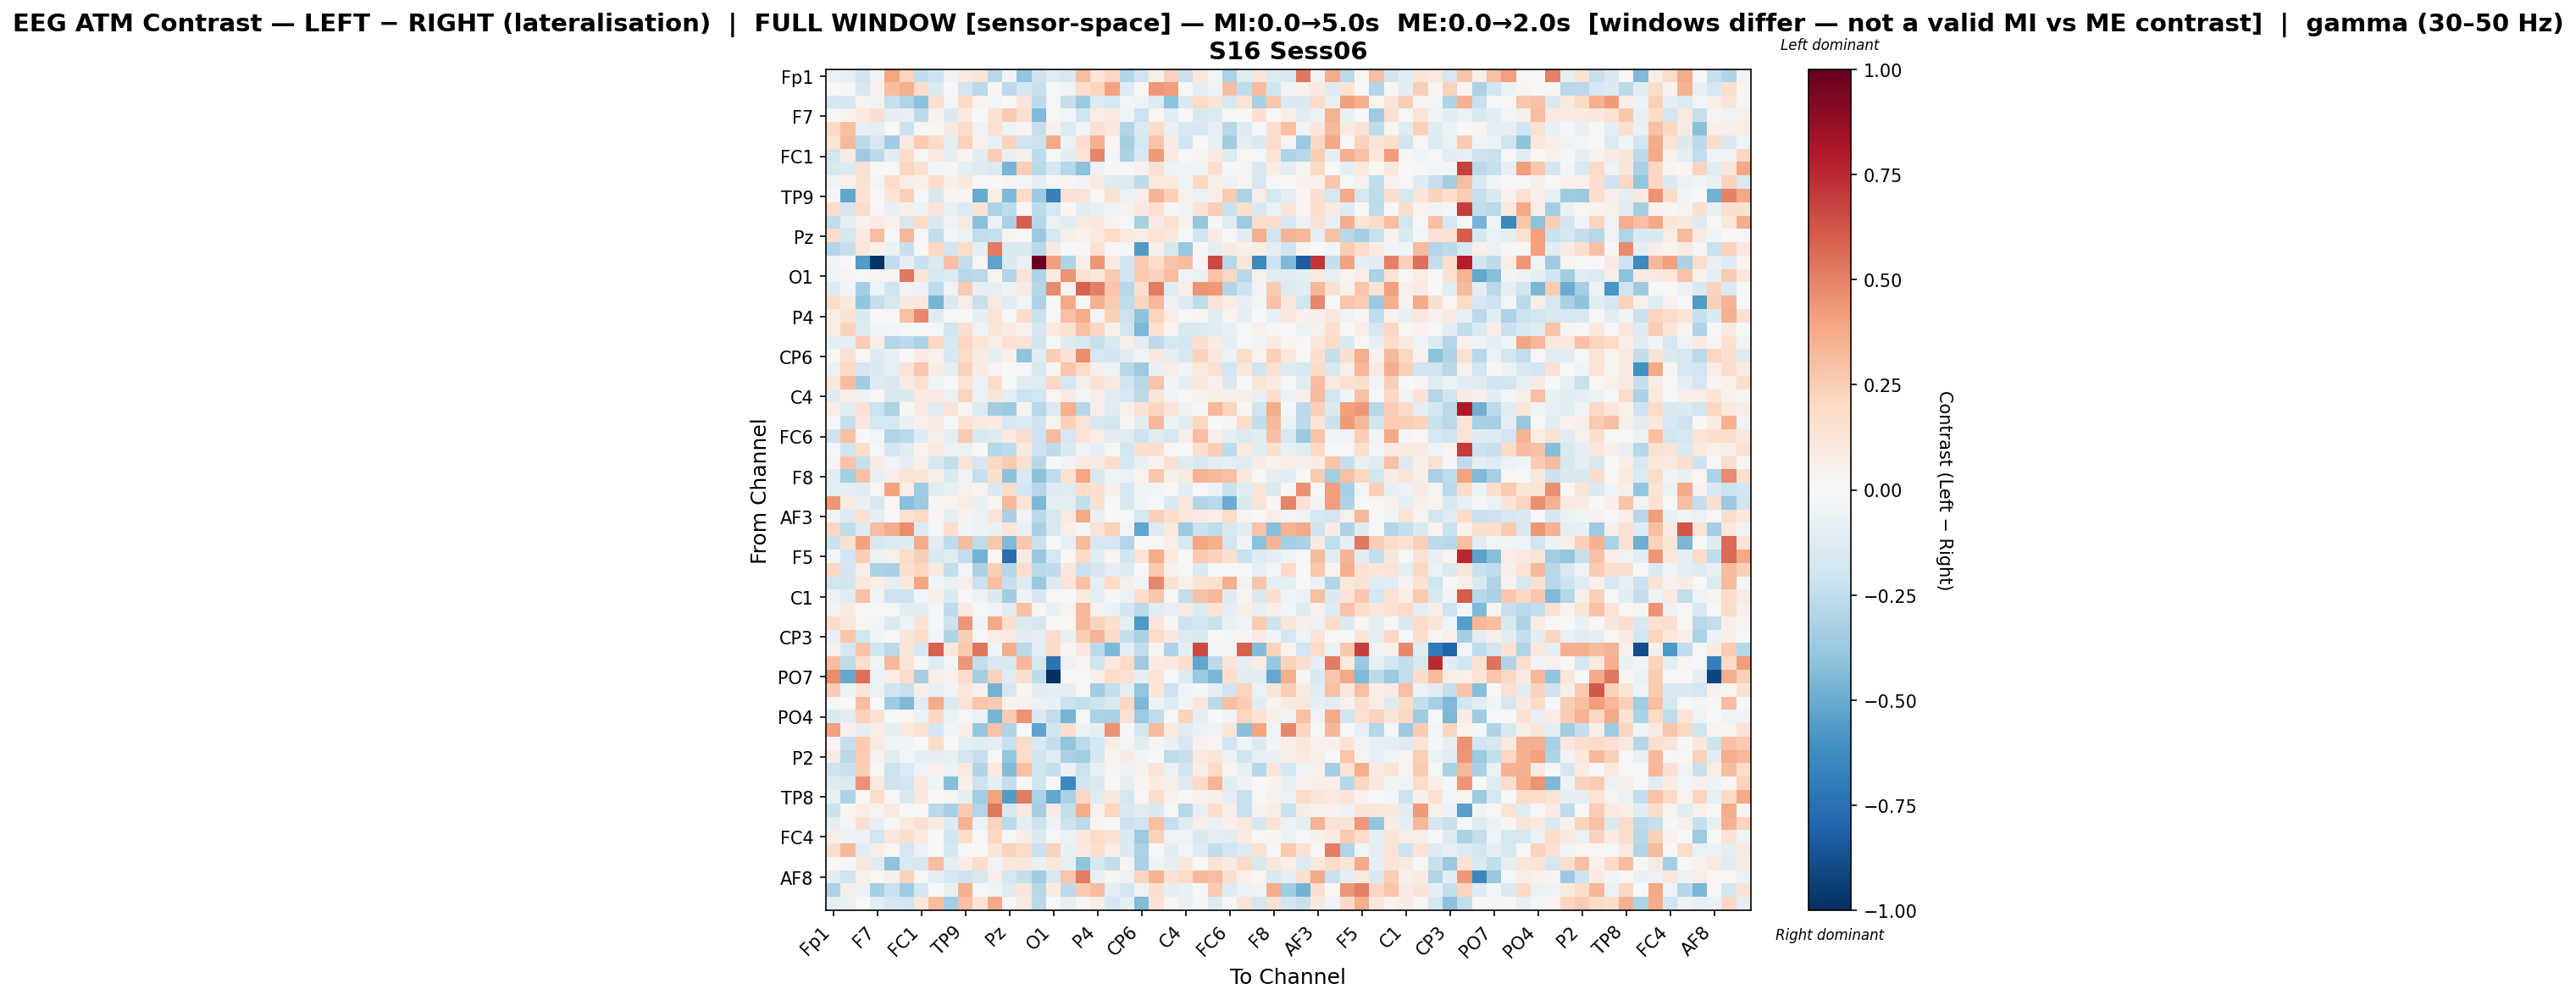

The data file committed next to this chart (first rows):
, Fp1, Fz, F3, F7, FT9, FC5, FC1, C3, T7, TP9, CP5, CP1, Pz, P3, P7, O1, Oz, O2, P4, P8, TP10, CP6, CP2
Fp1, -0.06534, -0.08372, -0.2018, -0.03517, 0.3908, 0.2239, -0.2458, -0.2045, -0.04382, 0.09671, 0.1188, -0.2799, -0.03855, -0.3981, -0.2051, -0.1197, -0.1591, 0.3066, 0.1399, 0.2047, -0.2926, -0.1984, 0.05918
Fz, -0.003514, -0.01201, -0.1607, 0.04658, 0.3114, 0.3659, 0.194, -0.1347, -0.0007684, -0.1865, -0.271, 0.01805, -0.261, -0.1739, -0.2245, -0.009583, -0.04525, 0.1725, 0.2249, 0.4053, -0.1293, -0.0007639, 0.4363
F3, -0.1771, -0.1785, 0.03742, -0.03512, -0.2305, -0.2975, -0.412, 0.1605, -0.02791, 0.1896, 0.03682, -0.03102, -0.001022, 0.1223, -0.2652, -0.01039, -0.2311, -0.3645, -0.1293, -0.1776, -0.02445, -0.04811, -0.1346
F7, -0.01319, 0.0387, 0.09205, 0.1588, -0.09151, -0.08466, -0.2604, 0.03276, -0.1382, 0.08413, 0.005686, 0.1466, 0.2604, 0.1605, -0.4404, 0.01276, -0.02672, -0.199, 0.07638, 0.08106, -0.04503, -0.2144, 0.01964
FT9, 0.1957, 0.2987, -0.08507, -0.09957, -0.007177, -0.2171, -0.009285, 0.02081, 0.08912, 0.181, -0.05065, 0.1529, -0.04991, 0.03316, -0.2302, 0.03932, -0.1404, -0.0294, 0.154, 0.09378, -0.2918, -0.1503, 0.184
FC5, 0.1238, 0.3281, -0.2617, -0.1643, -0.3475, 0.09057, 0.2527, 0.1964, -0.09377, 0.2278, 0.05188, -0.07353, 0.2283, -0.1965, -0.2103, 0.3814, -0.0694, 0.1686, 0.3582, 0.01611, -0.3384, -0.1746, 0.2843
FC1, -0.187, 0.08531, -0.3516, -0.2638, -0.1083, 0.1837, -0.02247, 0.09818, -0.08978, 0.03558, -0.105, 0.243, -0.08438, 0.04932, -0.2543, -0.004079, -0.1029, 0.1275, 0.4864, -0.02999, -0.3175, -0.1544, 0.4262
C3, -0.1607, -0.1267, 0.1537, 0.003328, -0.004, 0.213, 0.1465, -0.0254, 0.02453, -0.09937, -0.126, -0.1436, -0.4657, 0.2499, -0.2678, -0.1682, -0.2885, -0.4097, -0.06013, 0.01514, 0.003708, 0.04231, 0.143
T7, -0.03915, 0.0445, 0.1417, -0.03012, 0.1848, 0.06712, 0.05206, 0.1824, 0.06783, 0.1082, -0.022, -0.007801, 0.03444, -0.02829, -0.09531, -0.01639, 0.02836, -0.03357, 0.09981, -0.1198, -0.1269, -0.2576, 0.09647
TP9, -0.01953, -0.5192, 0.1414, 0.01433, 0.1238, 0.2413, -0.02225, -0.161, 0.02683, 0.03093, -0.5077, 0.07506, -0.4481, 0.1888, -0.3633, -0.6784, 0.1455, 0.1289, 0.02265, 0.1456, -0.06918, 0.06953, 0.3394
CP5, 0.1824, -0.1807, 0.1811, 0.01943, -0.07267, 0.06934, -0.04789, 0.1284, -0.07142, -0.1335, 0.1327, -0.3082, -0.2529, 0.01228, -0.2563, -0.1758, 0.01965, -0.1123, -0.07833, -0.04503, 0.04197, 0.09223, 0.1527
CP1, -0.2435, -0.09582, 0.04043, 0.08409, 0.04091, -0.1588, 0.1986, -0.1616, -0.04729, 0.1003, -0.4159, -0.0561, -0.3216, 0.5969, -0.2817, -0.06544, -0.1061, 0.09942, 0.1044, 0.03605, -0.00914, -0.3354, 0.07923
Pz, 0.1769, -0.1765, 0.09008, 0.3086, -0.01896, 0.3336, -0.01712, -0.2453, -0.03114, -0.06915, -0.2492, -0.2313, 0.03222, 0.003185, -0.3679, -0.1591, 0.06057, 0.04407, 0.09241, 0.1973, 0.0979, 0.07412, 0.139
P3, -0.2941, -0.2274, 0.1144, 0.04302, -0.06893, -0.2282, -0.005364, 0.2032, -0.1808, 0.1862, -0.08687, 0.5164, -0.1476, -0.1425, -0.2717, 0.08881, -0.01594, 0.0133, 0.1444, 0.0152, -0.01028, -0.566, 0.05288
P7, -0.03276, 0.003831, -0.5597, -0.98, -0.2468, -0.09023, -0.2204, -0.1373, 0.301, -0.2361, 0.01683, -0.5286, -0.1464, -0.07337, 0.9879, 0.4065, -0.309, 0.05591, 0.4401, 0.07148, -0.1977, 0.2621, 0.1774
O1, -0.05352, 0.03674, -0.0159, 0.02903, 0.0288, 0.5288, 0.1207, -0.1775, -0.1343, -0.2814, -0.2733, 0.02628, -0.2904, 0.1384, -0.3047, 0.0833, 0.4469, 0.1539, 0.106, 0.2647, -0.1962, 0.2601, 0.2308
Oz, -0.1214, -0.02824, -0.3385, -0.04632, -0.1953, -0.0459, -0.06035, -0.2552, -0.0367, 0.2653, -0.07914, -0.0819, -0.04999, 0.08842, -0.2845, 0.4737, 0.0409, 0.5864, 0.5075, 0.2768, -0.2781, 0.1578, 0.5192
O2, 0.1791, 0.09909, -0.3919, -0.241, -0.161, 0.09693, 0.1102, -0.468, -0.148, 0.0764, -0.2238, 0.09186, -0.102, -0.03011, -0.3061, -0.0107, 0.3821, 0.02065, 0.3553, 0.2514, -0.2522, 0.2124, 0.3309
P4, 0.06582, 0.1466, -0.1356, 0.004376, -0.005165, 0.2979, 0.4776, -0.1016, 0.004602, 0.008061, -0.08768, 0.1387, -0.01746, 0.1879, -0.2213, -0.005843, 0.3043, 0.3724, -0.0286, 0.2363, -0.2177, -0.4082, 0.2189
P8, 0.07514, 0.2329, -0.1299, -0.03258, -0.02852, -0.01046, 0.008723, -0.02341, -0.1917, 0.1711, -0.05113, 0.1221, 0.08272, 0.04234, -0.1647, 0.09722, 0.1539, 0.2948, 0.2184, 0.04139, -0.1873, -0.4513, 0.1525
TP10, -0.0878, -0.07873, 0.2566, 0.06752, -0.2928, -0.2624, -0.3151, 0.2093, -0.1582, 0.216, 0.1258, 0.05912, 0.1525, 0.1405, -0.1921, 0.002892, -0.1251, -0.161, -0.2341, -0.1538, 0.05941, -0.1146, -0.2639
CP6, -0.01374, 0.1554, 0.01014, -0.1251, -0.0816, 0.01552, 0.08897, 0.04383, -0.1687, 0.1934, 0.0827, -0.08641, 0.05438, -0.401, -0.1087, 0.2463, 0.1449, 0.4656, -0.1696, -0.2011, -0.1059, -0.03231, 0.104
CP2, -0.06507, 0.201, -0.1707, -0.1478, -0.07865, 0.1292, 0.2714, 0.07132, -0.08809, 0.2294, 0.08143, 0.03206, 0.004418, -0.01349, -0.1522, 0.02552, 0.2745, 0.2002, 0.05274, -0.05311, -0.2812, -0.3658, -0.07641
Cz, 0.1061, 0.3109, -0.3505, -0.1301, -0.1463, 0.08397, 0.1519, -0.04523, 6.335217929723103e-05, 0.1387, -0.05914, 0.1844, 0.004839, -0.1081, -0.1218, 0.2097, -0.1668, 0.05591, 0.1461, 0.08734, -0.2011, -0.2817, 0.2839
C4, -0.1197, 0.06712, -0.06122, 0.02285, -0.1524, -0.144, 0.0789, 0.0881, -0.06725, 0.2217, -0.05545, 0.1207, -0.09596, -0.216, -0.1817, 0.02297, 0.07844, -0.0293, 0.05944, -0.109, -0.1773, -0.2729, 0.1218
T8, 0.07057, -0.1094, 0.1458, -0.2127, -0.315, 0.009987, 0.08003, -0.1182, 0.1293, 0.02164, -0.1354, -0.3467, -0.3605, 0.03367, -0.2886, -0.1357, 0.3523, -0.2862, 0.06475, -0.1246, 0.0536, 0.1503, 0.2116
FT10, -0.008057, -0.2338, 0.1033, -0.1754, -0.1723, -0.07288, 0.04747, 0.07999, -0.00436, 0.1402, 0.08665, 0.08392, -0.1612, -0.1294, -0.2098, 0.02621, 0.2354, 0.1251, -0.1434, -0.1869, 0.03106, -0.116, 0.3263
FC6, -0.2066, 0.297, 0.001442, -0.02524, -0.3031, -0.2716, -0.1268, 0.05482, -0.1014, 0.2585, -0.1586, -0.1289, 0.09184, 0.1737, -0.21, 0.3156, -0.165, 0.1285, 0.07211, -0.1133, -0.1207, -0.218, -0.1231
FC2, -0.01935, -0.2017, 0.1721, -0.02098, -0.1788, -0.1106, 0.03552, 0.09548, -0.06069, -0.06745, -0.002046, -0.2845, -0.2506, 0.09096, -0.21, -0.2547, -0.1424, -0.05003, -0.08982, 0.009437, -0.1845, 0.1669, 0.1733
F4, 0.02464, 0.2838, -0.2285, 0.08685, -0.03458, -0.09434, 0.06523, -0.1605, -0.2448, 0.1302, -0.1708, 0.2041, 0.2502, 0.152, -0.2801, 0.002411, -0.03408, 0.09972, 0.07992, 0.1786, -0.1637, -0.07458, 0.03204
F8, -0.1126, -0.3405, 0.2937, -0.07653, 0.06934, 0.1363, 0.1181, 0.06209, -0.1375, -0.05022, -0.2332, 0.1591, -0.4136, -0.151, -0.4064, -0.2526, 0.1515, 0.3979, -0.1491, -0.04969, -0.0664, 0.03321, 0.2677
Fp2, -0.09272, -0.09233, -0.1182, 0.009183, 0.4046, 0.06293, -0.3563, -0.1062, -0.07449, 0.04792, 0.03819, -0.1462, 0.1946, -0.1834, -0.284, -0.1296, -0.1181, 0.1786, 0.1526, 0.05945, -0.1617, -0.03935, -0.02985
AF7, 0.43, 0.08672, -0.06618, -0.1502, 0.02124, -0.4161, -0.3671, 0.01403, 0.03624, 0.07727, -0.07079, 0.02511, 0.3228, 0.1337, -0.4458, -0.09286, -0.09093, -0.2478, 0.1521, 0.002387, -0.1545, -0.03527, -0.01532
AF3, -0.0497, -0.1294, 0.1555, -0.1011, -0.005074, 0.15, 0.1982, 0.02975, -0.0941, 0.04442, -0.05644, 0.1323, -0.3254, -0.0334, -0.2691, -0.1569, 0.09452, 0.3828, -0.08019, -0.003223, 0.005032, -0.174, 0.2386
AFz, 0.2182, -0.2556, -0.1271, 0.3057, 0.374, 0.4671, -0.1319, -0.01796, 0.1684, -0.03036, -0.04966, -0.06733, 0.1173, -0.07216, -0.3251, -0.1622, 0.05704, 0.008189, 0.1382, 0.2325, -0.02506, -0.5195, -0.1254
F1, -0.2146, 0.155, 0.4021, -0.1634, -0.1321, -0.1231, 0.3725, -0.1165, -0.2538, 0.3135, -0.2513, 0.2732, -0.4382, 0.27, -0.223, 0.009128, -0.08493, 0.3138, -0.1694, -0.1649, -0.2941, -0.007435, -0.005482
F5, -0.02489, -0.1886, 0.2491, -0.05642, 0.04754, 0.1837, 0.2478, -0.1514, -0.124, -0.2469, -0.4745, 0.02153, -0.7579, 0.08208, -0.3761, -0.1756, 0.02264, 0.1992, -0.1042, 0.0188, -0.1953, 0.1405, 0.3735
FT7, 0.205, -0.1952, 0.06724, -0.3188, -0.3235, 0.1581, 0.2119, 0.09978, -0.2456, -0.02665, -0.3188, 0.2422, -0.2866, 0.1786, -0.2705, -0.2562, 0.1102, -0.2211, -0.169, -0.09761, -0.131, 0.005576, 0.2653
FC3, -0.1833, -0.1902, 0.1067, 0.06859, -0.09448, 0.1071, 0.3909, -0.04175, -0.07237, 0.06265, -0.2149, 0.3, -0.2278, -0.1228, -0.3727, -0.1315, 0.1261, 0.2931, -0.08943, 0.2002, 0.05903, -0.03984, 0.4826
C1, -0.06099, -0.114, 0.2902, -0.0396, -0.2077, -0.2144, -0.02758, 0.0646, -0.1398, -0.02005, -0.05726, -0.1456, -0.3484, -0.0488, -0.1704, -0.008026, -0.006749, 0.09778, -0.09625, 0.01008, -0.06887, 0.1779, 0.2774
C5, -0.03246, 0.08575, 0.001198, -0.01688, -0.02145, -0.104, -0.103, -0.02246, -0.2521, 0.0961, -0.02309, -0.03329, -0.1133, 0.2953, 0.01591, -0.07313, 0.03677, 0.3253, 0.04279, -0.06934, -0.188, -0.2729, -0.1105
TP7, 0.1741, 0.1089, 0.01758, -0.02701, -0.1331, -0.04751, 0.1386, -0.02214, -0.2083, 0.4386, -0.03647, 0.3753, 0.1715, -0.132, -0.1684, -0.001158, 0.009892, 0.3268, 0.2199, 0.1677, -0.09458, -0.5764, 0.1175
CP3, -0.08512, 0.2802, -0.1809, -0.04673, -0.007932, 0.1181, 0.1827, -0.02411, -0.2999, 0.2489, -0.01722, 0.07806, 0.08656, -0.1031, -0.09781, 0.1774, -0.07637, 0.2424, 0.3389, 0.2029, -0.239, -0.3231, 0.1972
P1, 0.04713, -0.1707, 0.2819, -0.203, -0.267, 0.126, -0.1794, 0.5866, 0.1106, 0.2618, 0.5365, -0.04362, 0.368, -0.2707, -0.09403, 0.1831, 0.03, 0.1022, -0.2691, -0.4493, -0.1006, -0.2431, 0.0296
P5, 0.3093, -0.2556, 0.1667, -0.03537, 0.3246, 0.1286, 0.0146, -0.1234, -0.03063, 0.4412, -0.2462, -0.1515, -0.1544, 0.3292, -0.173, -0.7283, -0.05605, 0.02936, -0.196, 0.09486, 0.2019, -0.3598, 0.08476
PO7, 0.4648, -0.5084, 0.5477, -0.06338, 0.06566, 0.1849, -0.3351, 0.06806, 0.05294, 0.1805, -0.34, 0.2339, -0.1103, 0.1766, -0.2534, -1.0, -0.007527, 0.008632, 0.06892, 0.1829, 0.1466, -0.08958, 0.1294
PO3, 0.2562, -0.06103, 0.1199, -0.05693, -0.196, -0.2219, 0.05746, -0.08055, -0.03184, 0.1171, 0.04002, -0.4703, -0.162, 0.01912, -0.114, -0.08594, -0.08969, 0.02219, -0.3446, -0.2375, -0.09151, -0.395, 0.1238
POz, -0.0186, -0.001596, 0.3073, -0.004452, -0.3552, -0.445, -0.1114, 0.3745, -0.137, 0.1406, 0.2761, 0.2629, 0.03578, 0.04271, -0.05955, -0.0735, -0.2173, -0.2361, -0.2085, -0.1501, 0.2105, -0.45, -0.04695
PO4, -0.1545, -0.1059, 0.2307, 0.1532, -0.02027, 0.01627, -0.06386, 0.2092, -0.06968, -0.01276, -0.05472, -0.4626, 0.2634, 0.4508, -0.1452, -0.2484, -0.4647, -0.008124, -0.3164, -0.3223, 0.1525, -0.3639, -0.2519
PO8, 0.4095, 0.05225, -0.09351, 0.07512, -0.09463, 0.1005, 0.1411, -0.188, -0.03589, 0.06372, -0.3834, 0.2823, -0.3018, -0.00623, -0.5254, -0.1993, 0.1634, -0.06905, -0.1001, 0.453, -0.006153, -0.1771, 0.3169
P6, 0.01904, -0.2325, 0.2649, 0.09771, -0.0329, -0.04402, -0.001011, 0.1774, 0.003197, -0.08857, -0.1085, -0.0909, -0.221, 0.1921, -0.1506, -0.2361, -0.3914, -0.2607, -0.1771, 0.06582, -0.02716, -0.1084, 0.02719
P2, 0.08101, -0.2798, 0.2577, 0.0412, -0.1237, -0.02894, -0.09991, -0.09509, -0.08023, -0.1907, -0.2275, 0.01306, -0.3836, 0.1935, -0.1947, -0.1097, -0.3268, -0.3462, -0.1726, 0.03139, 0.07898, -0.04019, 0.006246
CPz, -0.208, -0.2205, 0.2471, -0.01139, -0.2145, -0.1397, -0.05028, 0.04736, -0.05819, 0.09659, -0.3006, 0.09896, -0.4368, 0.2984, -0.2007, -0.2366, -0.06182, -0.2136, -0.0752, 0.02513, -0.06187, 0.04631, 0.1251
CP4, -0.1235, -0.1464, 0.4463, 0.09122, -0.2098, -0.1931, 0.1071, -0.04207, -0.4233, 0.06246, -0.2056, -0.1006, -0.2394, 0.01106, -0.2031, 0.007086, -0.6365, -0.1941, -0.1449, 0.002395, -0.09098, 0.03099, 0.07479
TP8, -0.07227, -0.3161, -0.003246, 0.1814, 0.009168, -0.1536, 0.09497, -0.001812, 0.02897, -0.09039, -0.3448, 0.4039, -0.5602, 0.5184, -0.3187, -0.52, -0.3235, 0.2056, -0.1202, 0.09817, -0.1695, 0.0167, 0.1733
C6, -0.2183, 0.01743, 0.07707, 0.03607, 0.08661, 0.009966, 0.01252, -0.2669, -0.3326, 0.2596, -0.2922, 0.5289, -0.1635, 0.09479, -0.3314, 0.08411, -0.2382, 0.3676, 0.05375, 0.2168, -0.1471, -0.1059, -0.145
C2, -0.09733, -0.02427, 0.159, -0.08336, -0.01208, 0.08825, 0.1529, 0.08334, -0.1377, 0.348, -0.05592, 0.2206, -0.2624, -0.08768, -0.218, -0.05169, -0.2166, -0.2644, 0.01949, 0.001842, -0.2138, -0.1977, 0.3006
FC4, 0.07787, -0.06035, -0.06009, -0.1897, 0.1137, 0.1588, 0.0822, -0.00411, -0.1902, 0.1849, -0.007429, 0.2066, -0.01956, 0.07615, -0.1477, 0.008538, -0.0598, 0.1081, 0.194, 0.1396, -0.1446, -0.3599, 0.2338
FT8, 0.1598, 0.3279, -0.1098, 0.05641, 0.01821, -0.17, -0.05709, 0.003807, -0.1754, -0.01411, 0.0005193, 0.1224, 0.2246, 0.186, -0.2167, 0.2336, -0.07752, 0.09154, 0.1699, 0.06973, -0.1345, -0.3179, -0.006144
F6, 0.001011, -0.01745, 0.1067, -0.1232, -0.405, -0.1506, -0.1575, 0.3047, -0.09292, 0.07631, 0.1743, -0.03666, 0.105, 0.1156, -0.06777, 0.1162, -0.08374, -0.3987, -0.1502, -0.2497, 0.0281, -0.3226, -0.04969
... 3 more rows
